Run: headless pygame with SDL's dummy video driver; simulated clock (each Clock.tick advances the game by its frame time, no real sleeping); random seed 0; keys injected as events and as key.get_pressed() state; no mouse input.
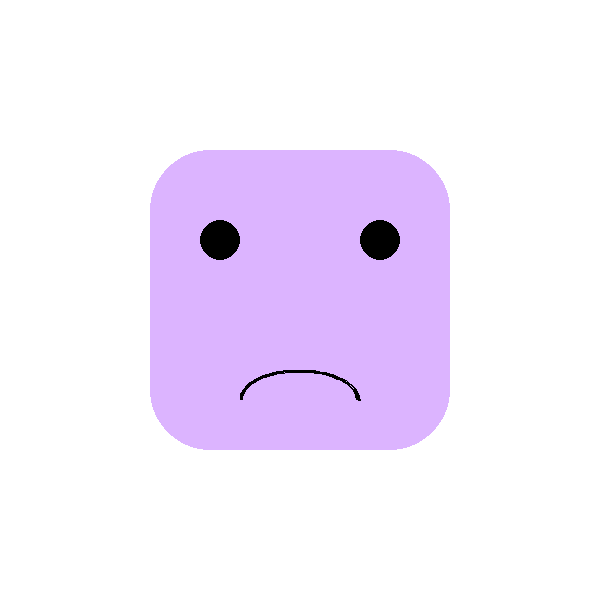
Frame 1 of 4 · flips 1–60 · no input
Frame 2 of 4 · flips 61–180 · tapped SPACE, RETURN · held RIGHT (→), D · screen unchanged from frame 1, image omitted
Frame 3 of 4 · flips 181–300 · held DOWN (↓), S · screen unchanged from frame 2, image omitted
Frame 4 of 4 · flips 301–420 · held LEFT (←), A, UP (↑), W · screen unchanged from frame 3, image omitted

The pygame program that drew these frames:

import pygame
import random
import sys
import time

pygame.init()
WIDTH, HEIGHT = 600, 600
screen = pygame.display.set_mode((WIDTH, HEIGHT))
pygame.display.set_caption("🎭 Random Mask Generator")
clock = pygame.time.Clock()

# Colors
WHITE = (255, 255, 255)
BLACK = (0, 0, 0)
MASK_COLORS = [(255, 200, 200), (180, 255, 220), (240, 240, 150), (220, 180, 255)]

# Face parts
def draw_face():
    shape = random.choice(['circle', 'square', 'oval'])
    color = random.choice(MASK_COLORS)
    x, y = WIDTH // 2, HEIGHT // 2

    if shape == 'circle':
        pygame.draw.circle(screen, color, (x, y), 200)
    elif shape == 'square':
        pygame.draw.rect(screen, color, (x - 150, y - 150, 300, 300), border_radius=60)
    elif shape == 'oval':
        pygame.draw.ellipse(screen, color, (x - 130, y - 180, 260, 360))

def draw_eyes():
    style = random.choice(['dots', 'cross', 'rects'])
    eye_y = HEIGHT // 2 - 60
    spacing = 80

    for side in [-1, 1]:
        cx = WIDTH // 2 + side * spacing
        cy = eye_y

        if style == 'dots':
            pygame.draw.circle(screen, BLACK, (cx, cy), 20)
        elif style == 'cross':
            pygame.draw.line(screen, BLACK, (cx - 15, cy - 15), (cx + 15, cy + 15), 3)
            pygame.draw.line(screen, BLACK, (cx + 15, cy - 15), (cx - 15, cy + 15), 3)
        elif style == 'rects':
            pygame.draw.rect(screen, BLACK, (cx - 15, cy - 15, 30, 30), border_radius=5)

def draw_mouth():
    style = random.choice(['smile', 'line', 'frown', 'x'])
    x, y = WIDTH // 2, HEIGHT // 2 + 80

    if style == 'smile':
        pygame.draw.arc(screen, BLACK, (x - 60, y - 30, 120, 60), 3.14, 0, 3)
    elif style == 'line':
        pygame.draw.line(screen, BLACK, (x - 40, y), (x + 40, y), 4)
    elif style == 'frown':
        pygame.draw.arc(screen, BLACK, (x - 60, y - 10, 120, 60), 0, 3.14, 3)
    elif style == 'x':
        pygame.draw.line(screen, BLACK, (x - 25, y - 15), (x + 25, y + 15), 3)
        pygame.draw.line(screen, BLACK, (x + 25, y - 15), (x - 25, y + 15), 3)

def generate_mask():
    screen.fill(WHITE)
    draw_face()
    draw_eyes()
    draw_mouth()

# === MAIN LOOP ===
next_mask_time = time.time()
running = True
while running:
    now = time.time()

    for event in pygame.event.get():
        if event.type == pygame.QUIT:
            running = False

    if now >= next_mask_time:
        generate_mask()
        next_mask_time = now + 3  # new mask every 3 sec

    pygame.display.flip()
    clock.tick(60)

pygame.quit()
sys.exit()
